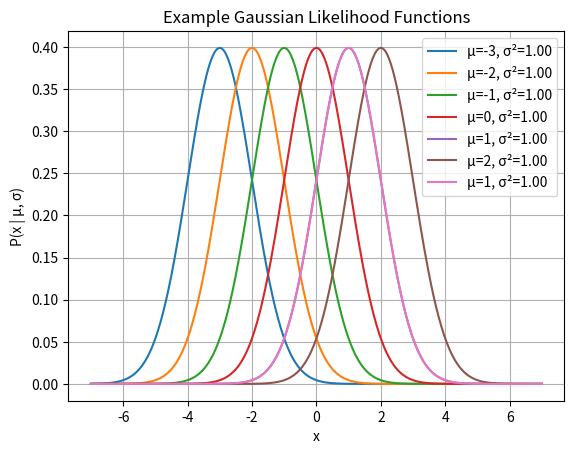
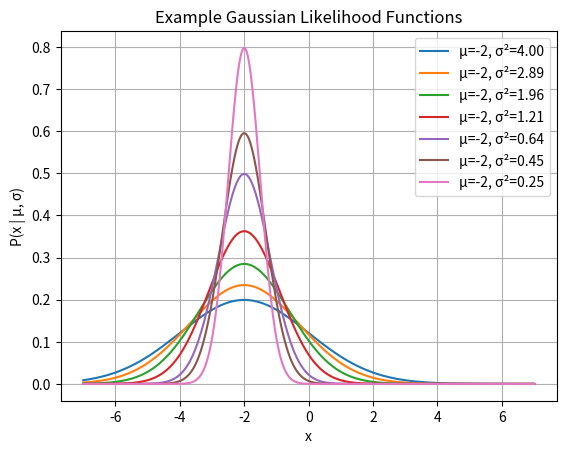
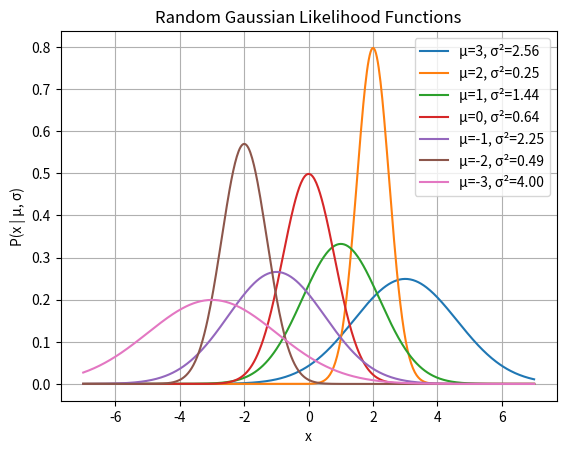
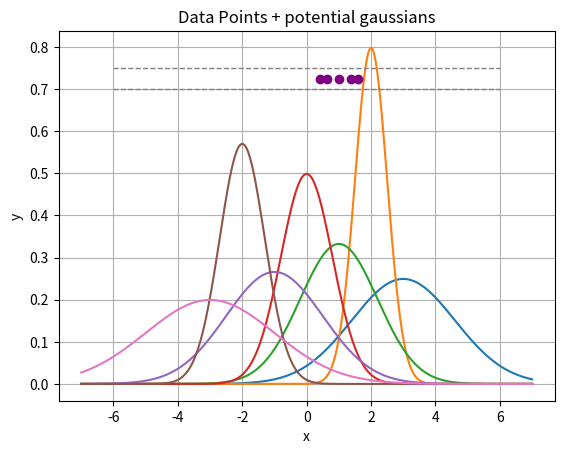

These charts were generated, in order, by the following Python code:
import numpy as np
import matplotlib.pyplot as plt

########################################################
#
#  Inferring a Gaussian
#  Video 9 18:50
#                            See also itprnn/code/gaussian/index.html
########################################################


POINTS = [0.63, 1.0, 0.4, 1.37, 1.6]

# Define  P(x|mu,sigma)   a.k.a.   P(x|m,s)
def P(x, m, s):
    return np.exp(-(x - m)**2 / (2 * s**2)) / (s * np.sqrt(2 * np.pi))

if __name__ == "__main__":
    s=1 # standard deviation
    # Create x values over a range (say, m ± 4*s)
    x = np.linspace(-3 - 4*s, 3 + 4*s, 500)

    # Calculate y values (likelihood)

    plt.figure()
    for m in [-3, -2, -1, 0, 1, 2, 1]:
        y = P(x, m, s)
        plt.plot(x, y, label=f'μ={m}, σ²={s**2:.2f}')
    plt.xlabel('x')
    plt.ylabel('P(x | μ, σ)')
    plt.title('Example Gaussian Likelihood Functions')
    plt.legend()
    plt.grid(True)
    plt.show()

    plt.figure()
    m=-2
    for s in [2, 1.7, 1.4, 1.1, 0.8, 0.67, 0.5]:
        y = P(x, m, s)
        plt.plot(x, y, label=f'μ={m}, σ²={s**2:.2f}')
    plt.xlabel('x')
    plt.ylabel('P(x | μ, σ)')
    plt.title('Example Gaussian Likelihood Functions')
    plt.legend()
    plt.grid(True)
    plt.show()

    plt.figure()
    for (m,s) in [(3,1.6), (2,0.5), (1,1.2), (0,0.8), (-1,1.5), (-2,0.7), (-3,2)]:
        y = P(x, m, s)
        plt.plot(x, y, label=f'μ={m}, σ²={s**2:.2f}')
    plt.xlabel('x')
    plt.ylabel('P(x | μ, σ)')
    plt.title('Random Gaussian Likelihood Functions')
    plt.legend()
    plt.grid(True)
    plt.show()

    # Plot data - two horizontal lines above and below
    plt.figure()
    for (m,s) in [(3,1.6), (2,0.5), (1,1.2), (0,0.8), (-1,1.5), (-2,0.7), (-3,2)]:
        y = P(x, m, s)
        plt.plot(x, y, label=f'μ={m}, σ²={s**2:.2f}')
    xm =-6
    xM =6
    yD =0.7245
    dy =0.025
    dat = np.array([(x,yD) for x in POINTS])
    x_vals = dat[:, 0]  # second column (x)
    y_vals = dat[:, 1]  # first column (yD)
    plt.plot(x_vals, y_vals, linestyle='None', marker='o', color='purple')
    # Plot horizontal lines at yD ± dy
    plt.hlines([yD - dy, yD + dy], xmin=xm, xmax=xM, colors='gray', linestyles='dashed', linewidth=1)

    plt.xlabel('x')
    plt.ylabel('y')
    plt.title('Data Points + potential gaussians')
    plt.grid(True)
    plt.show()
    




    
